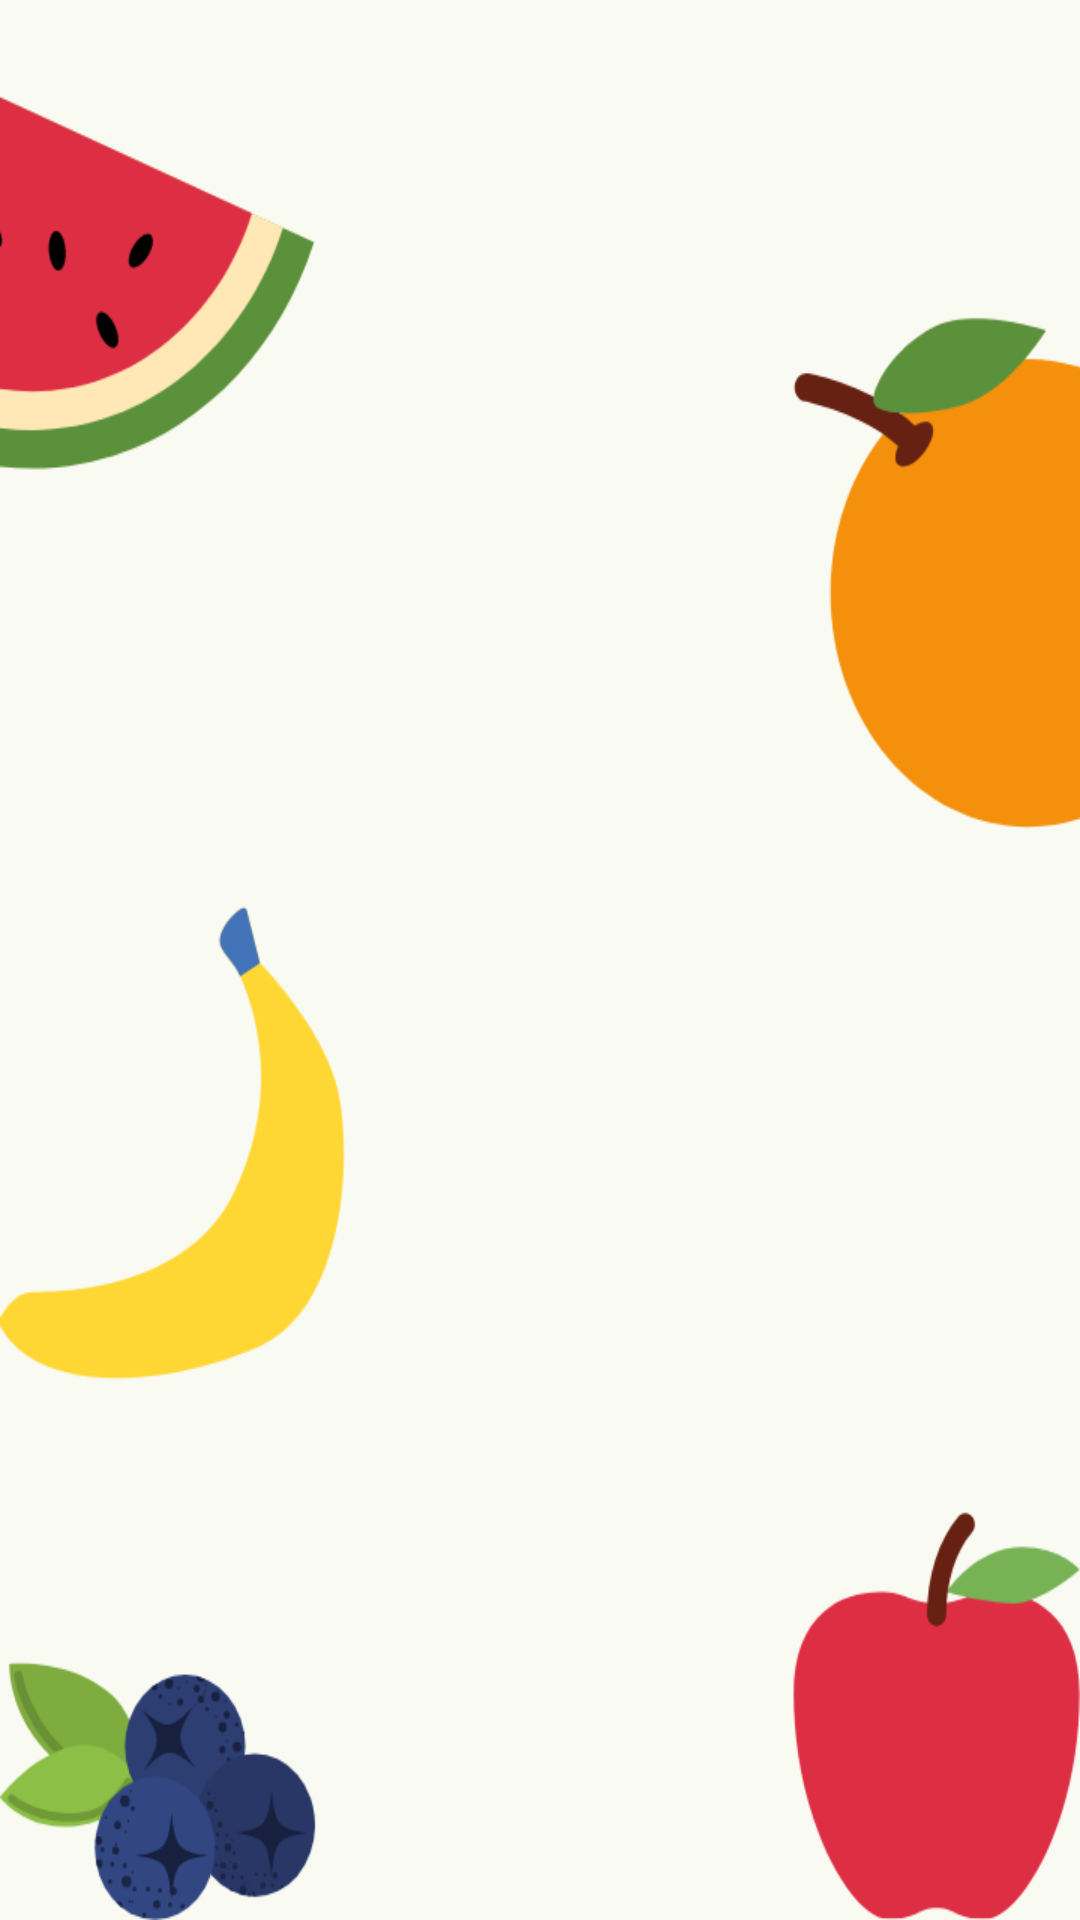

Here is an Android app screen rendered from its layout file. Give the layout XML and the strings, colors and styles it references.
<!-- AndroidManifest.xml: application theme Theme.Asistensi -->
<!-- res/layout/activity_main_readmakanan.xml -->
<?xml version="1.0" encoding="utf-8"?>
<LinearLayout xmlns:android="http://schemas.android.com/apk/res/android"
    xmlns:tools="http://schemas.android.com/tools"
    android:id="@+id/activity_main"
    android:layout_width="match_parent"
    android:layout_height="match_parent"
    android:background="@drawable/ic_bg4"
    android:orientation="vertical"
    android:paddingLeft="@dimen/activity_horizontal_margin"
    android:paddingTop="@dimen/activity_vertical_margin"
    android:paddingRight="@dimen/activity_horizontal_margin"
    android:paddingBottom="@dimen/activity_vertical_margin"
    tools:context=".MainReadMakanan">

    <ListView
        android:id="@+id/list_makanan"
        android:layout_width="match_parent"
        android:layout_height="wrap_content" />
</LinearLayout>
<!-- resources referenced by this layout -->
<resources>
  <!-- drawable ic_bg4: png bitmap (drawable, 45266 bytes) -->
  <style name="Theme.Asistensi" parent="Theme.MaterialComponents.DayNight.DarkActionBar">
          
          <item name="colorPrimary">@color/purple_500</item>
          <item name="colorPrimaryVariant">@color/purple_700</item>
          <item name="colorOnPrimary">@color/white</item>
          
          <item name="colorSecondary">@color/teal_200</item>
          <item name="colorSecondaryVariant">@color/teal_700</item>
          <item name="colorOnSecondary">@color/black</item>
          
          <item name="android:statusBarColor" tools:targetApi="l">?attr/colorPrimaryVariant</item>
          
      </style>
  <!-- not gathered from this repository: default colours our renderer supplied (Android Studio template values) -->
  <color name="purple_500">#FF6200EE</color>
  <color name="purple_700">#FF3700B3</color>
  <color name="teal_200">#FF03DAC5</color>
  <color name="teal_700">#FF018786</color>
  <color name="black">#FF000000</color>
  <color name="white">#FFFFFFFF</color>
</resources>
